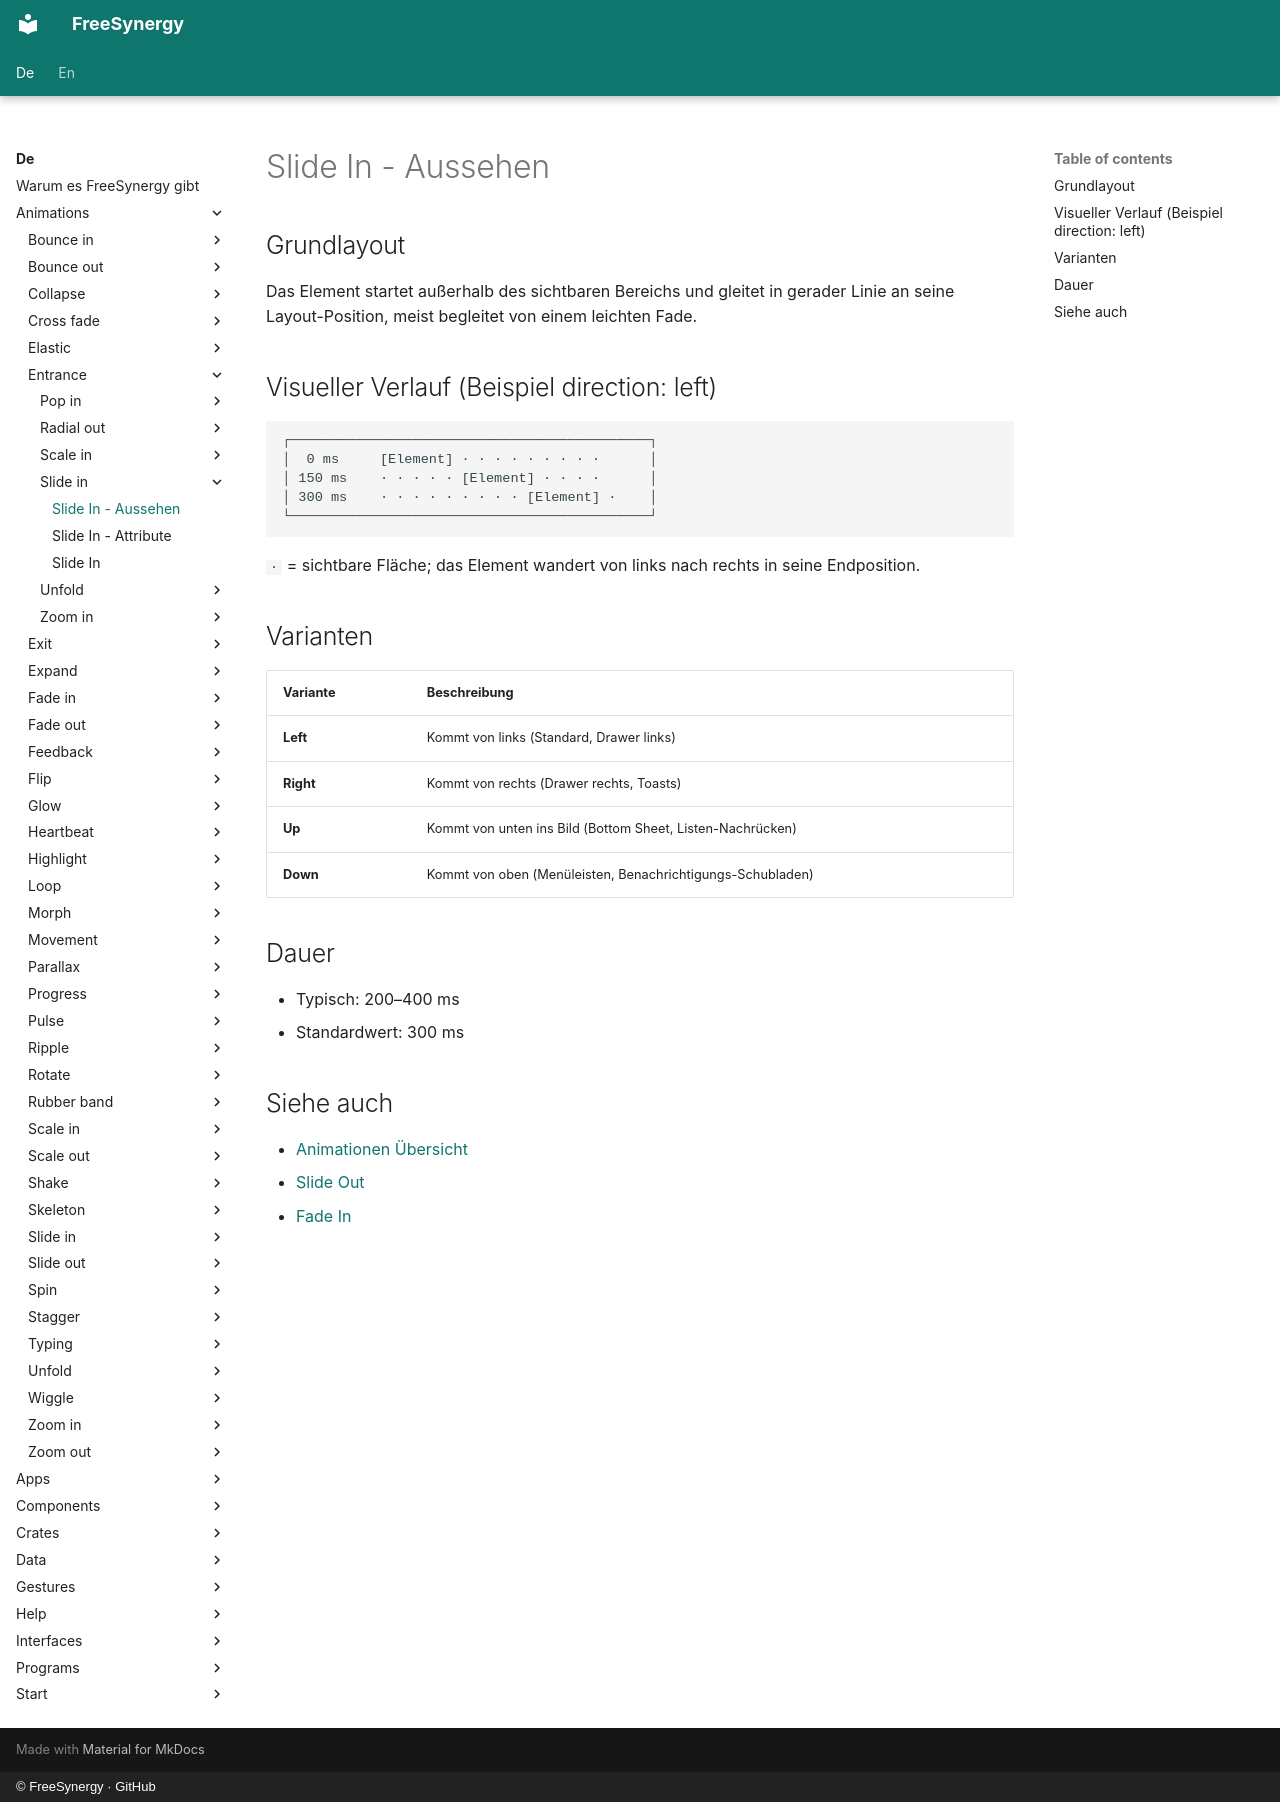

repository: FreeSynergy/fs-documentation · page: de/animations/entrance/slide-in/appearance/index.html · generator: mkdocs · copyright: © FreeSynergy · GitHub

# Slide In - Aussehen

## Grundlayout

Das Element startet außerhalb des sichtbaren Bereichs und gleitet in gerader Linie an seine Layout-Position, meist begleitet von einem leichten Fade.

## Visueller Verlauf (Beispiel direction: left)

```
┌────────────────────────────────────────────┐
│  0 ms     [Element] · · · · · · · · ·      │
│ 150 ms    · · · · · [Element] · · · ·      │
│ 300 ms    · · · · · · · · · [Element] ·    │
└────────────────────────────────────────────┘
```

`·` = sichtbare Fläche; das Element wandert von links nach rechts in seine Endposition.

## Varianten

| Variante | Beschreibung |
|----------|--------------|
| **Left** | Kommt von links (Standard, Drawer links) |
| **Right** | Kommt von rechts (Drawer rechts, Toasts) |
| **Up** | Kommt von unten ins Bild (Bottom Sheet, Listen-Nachrücken) |
| **Down** | Kommt von oben (Menüleisten, Benachrichtigungs-Schubladen) |

## Dauer

- Typisch: 200–400 ms
- Standardwert: 300 ms

## Siehe auch

- [Animationen Übersicht](../../index.md)
- [Slide Out](../../exit/slide-out/description.md)
- [Fade In](../fade-in/description.md)
